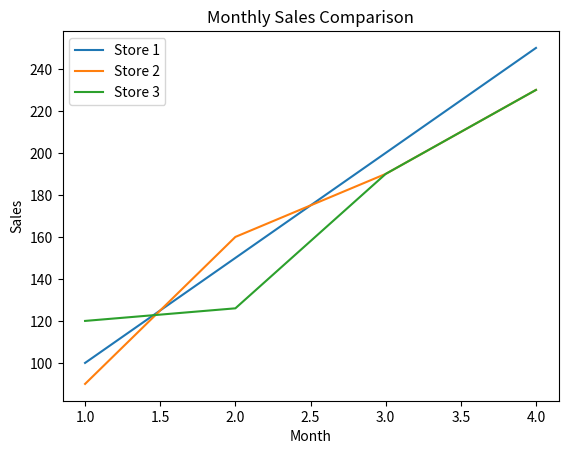

This figure's Python source:
import matplotlib.pyplot as plt
months = [1, 2, 3, 4]
store1 = [100, 150, 200, 250]
store2 = [90, 160, 190, 230]
store3 = [120, 126, 190, 230]
plt.plot(months, store1, label='Store 1')
plt.plot(months, store2, label='Store 2')
plt.plot(months, store3, label='Store 3')

plt.title("Monthly Sales Comparison")
plt.xlabel("Month")
plt.ylabel("Sales")
plt.legend()
plt.show()
